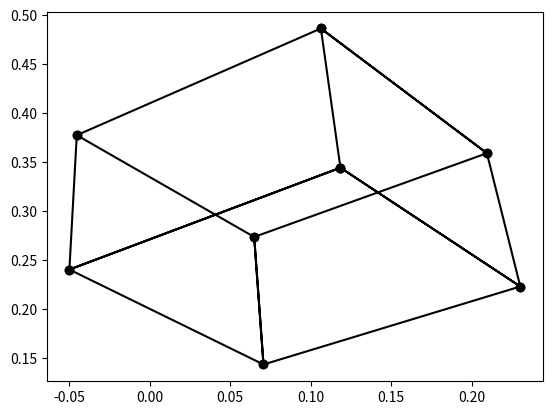

The script that saved this image:
import matplotlib.pyplot as plt
import numpy as np
from mpl_toolkits.mplot3d import Axes3D  

def homo2cart(points):
    '''将齐次坐标转换为笛卡尔坐标'''
    points=points[:,:-1]/points[:,-1:]
    return points

def projection_trans(view_point,points):
    '''获得投影变换之后的点阵'''
    x0,y0,z0 = view_point[0],view_point[1],view_point[2]
    d=-1*z0
    mtx=np.array([[1,0,0,0],
                [0,1,0,0],
                [x0/d,y0/d,0,1/d],
                [0,0,0,1]],dtype=np.float32)
    print(mtx)
    new_points=np.matmul(points,mtx)
    return new_points

def one_point_projection(L,M,N,view_point,point):
    '''一点'''
    mtx_mv=np.array([[1,0,0,0],
                    [0,1,0,0],
                    [0,0,1,0],
                    [L,M,N,1]],dtype=np.float32)
    point=np.matmul(point,mtx_mv)
   # print(point)
    new_point=projection_trans(view_point,point)
    return new_point,point

def two_point_projection(L,M,N,a,view_point,point):
    '''二点'''
    #先移动L，M，N
    mtx_mv=np.array([[1,0,0,0],
                    [0,1,0,0],
                    [0,0,1,0],
                    [L,M,N,1]],dtype=np.float32)
    point=np.matmul(point,mtx_mv)

    #绕y轴旋转 a 度（a<90deg）
    a=a/180*np.pi
    mtx_roty=np.array([[np.cos(a),0,np.sin(a),0],
                    [0,1,0,0],
                    [-1*np.sin(a),0,np.cos(a),0],
                    [0,0,0,1]],dtype=np.float32)
    point=np.matmul(point,mtx_roty)

   # print(point)
    new_point=projection_trans(view_point,point)
    return new_point,point


def three_point_projection(L,M,N,a,b,view_point,point):
    '''三点'''
    #先移动L，M，N
    mtx_mv=np.array([[1,0,0,0],
                    [0,1,0,0],
                    [0,0,1,0],
                    [L,M,N,1]],dtype=np.float32)
    point=np.matmul(point,mtx_mv)
    print("aaa")
    print(point)
    #绕y轴旋转 a 度（a<90deg）
    a=a/180*np.pi
    mtx_roty=np.array([[np.cos(a),0,np.sin(a),0],
                    [0,1,0,0],
                    [-1*np.sin(a),0,np.cos(a),0],
                    [0,0,0,1]],dtype=np.float32)
    point=np.matmul(point,mtx_roty)
    print("bbb")
    print(point)
    #绕x轴旋转 b 度（b<90deg）
    b=b/180*np.pi
    mtx_rotx=np.array([[1,0,0,0],
                    [0,np.cos(b),np.sin(b),0],   
                    [0,-1*np.sin(b),np.cos(b),0],
                    [0,0,0,1]],dtype=np.float32)
    point=np.matmul(point,mtx_rotx)
    print("ccc")
    print(point)
   # print(point)
    new_point=projection_trans(view_point,point)
    return new_point,point


view_point = np.array([0,0,-1,1],dtype=np.float32)
points= np.array([[0,0,0,1],
                [1,0,0,1],
                [1,1,0,1],
                [0,1,0,1],
                [0,0,0,1],
                [0,0,1,1],
                [1,0,1,1],
                [1,1,1,1],
                [0,1,1,1],
                [0,0,1,1],
                [0,0,0,1],
                [1,0,0,1],
                [1,0,1,1],
                [1,1,1,1],
                [1,1,0,1],
                [0,1,0,1],
                [0,1,1,1]],dtype=np.float32)
               

#new_points=one_point_projection(0,0,0,view_point,points)
new_points,ori_points=three_point_projection(2,3,1,50,30,view_point,points)

new_points=homo2cart(new_points)


def draw(view_point,ori_points,new_points):
    plt.scatter(new_points[:,0],new_points[:,1],c="black")
    plt.plot(new_points[:,0],new_points[:,1],c="black")
    ax=Axes3D(plt.figure())

    x = np.linspace(-6,6,100)
    y = np.linspace(-6,6,100)
    X, Y = np.meshgrid(x, y)


    ax.plot_surface(X,Y,Z=X*0,color='g',alpha=0.3) 

    ax.scatter(ori_points[:,0],ori_points[:,1],ori_points[:,2])
    ax.scatter(view_point[0],view_point[1],view_point[2],c='r')
    ax.plot(ori_points[:,0],ori_points[:,1],ori_points[:,2])
    ax.get_proj = lambda: np.dot(Axes3D.get_proj(ax), np.diag([1,1, 0.5, 1]))

    ax.scatter(new_points[:,0],new_points[:,1],c="black")
    ax.plot(new_points[:,0],new_points[:,1],c="black")


    ax.set_zlabel('Z', fontdict={'size': 15, 'color': 'red'})
    ax.set_ylabel('Y', fontdict={'size': 15, 'color': 'red'})
    ax.set_xlabel('X', fontdict={'size': 15, 'color': 'red'})



    plt.show()



draw(view_point,ori_points,new_points)